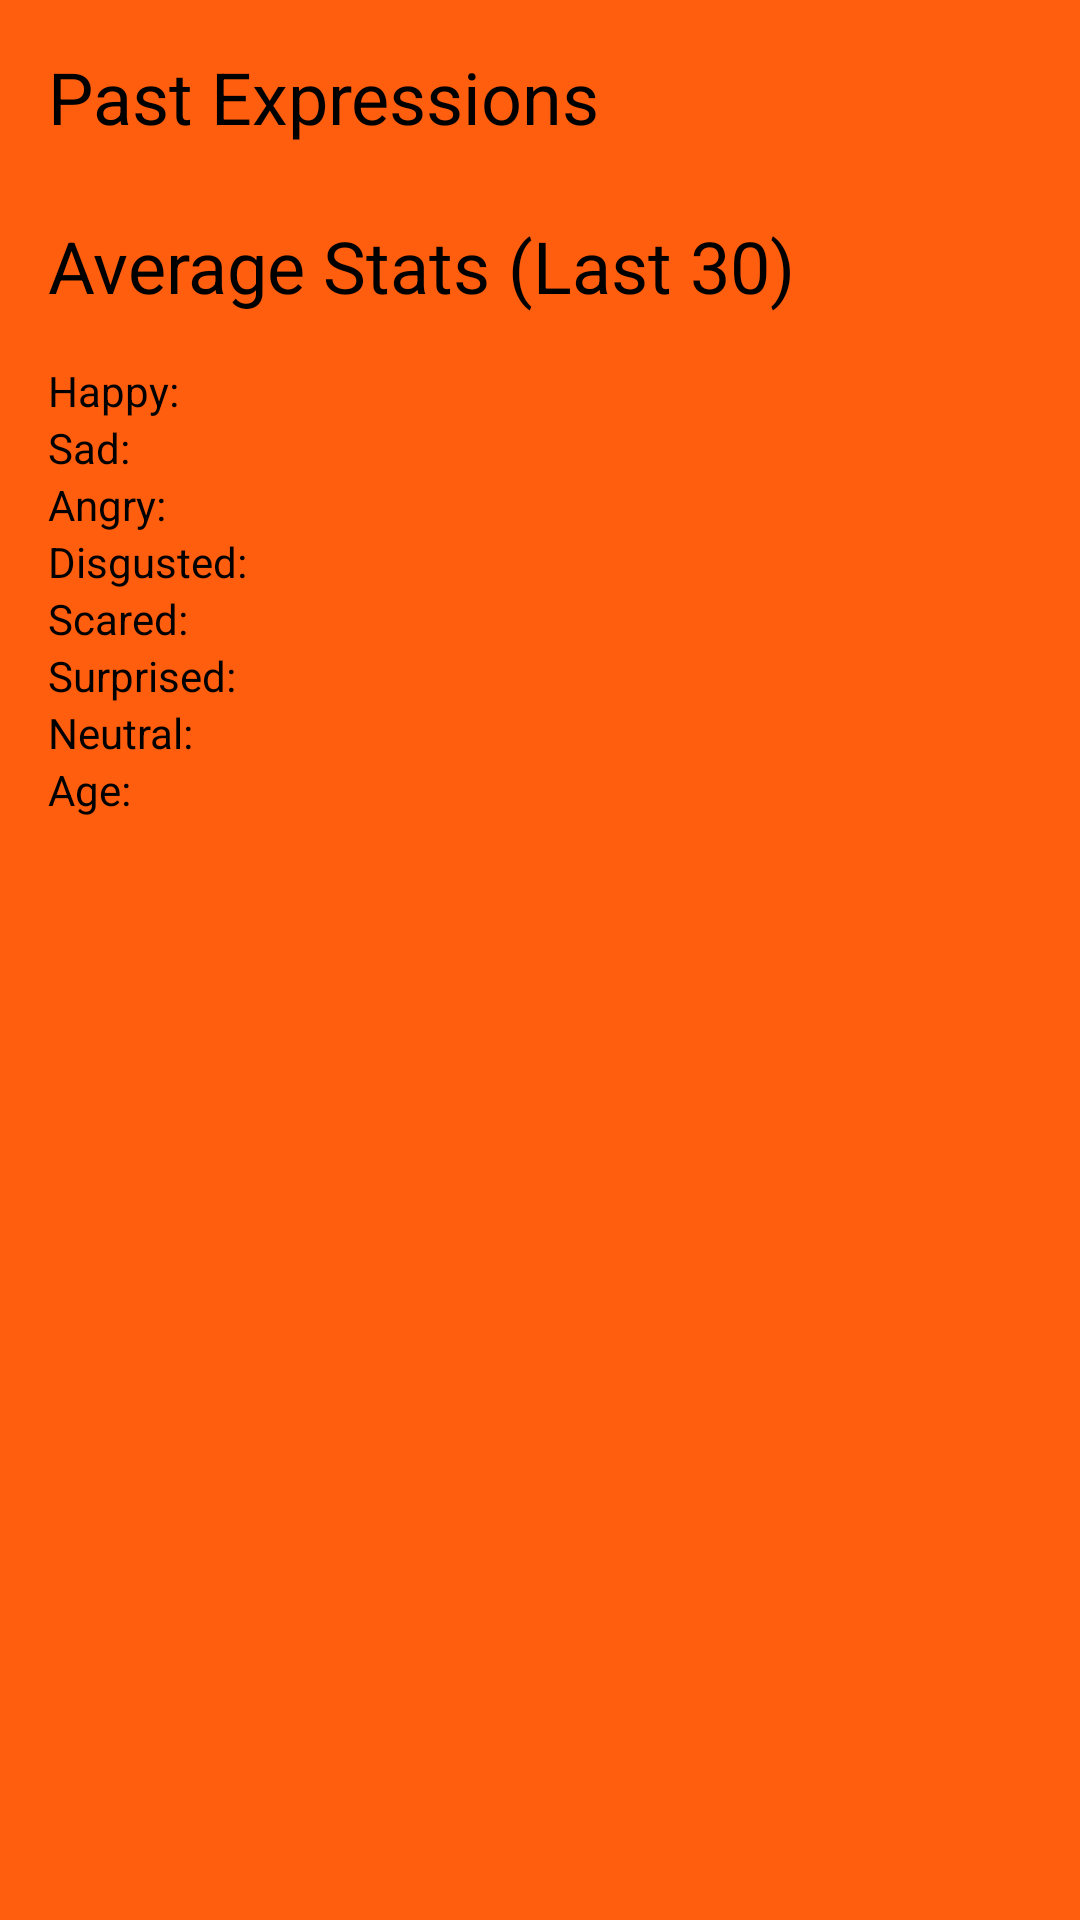

Write the Android layout XML for this screen, with the resource values it uses.
<!-- AndroidManifest.xml: application theme AppTheme -->
<!-- res/layout/activity_history.xml -->
<?xml version="1.0" encoding="utf-8"?>
<androidx.constraintlayout.widget.ConstraintLayout xmlns:android="http://schemas.android.com/apk/res/android"
    xmlns:app="http://schemas.android.com/apk/res-auto"
    xmlns:tools="http://schemas.android.com/tools"
    android:layout_width="match_parent"
    android:layout_height="match_parent"
    android:background="@color/primaryColor"
    tools:context=".HistoryActivity">

    <TextView
        android:id="@+id/textView"
        android:layout_width="wrap_content"
        android:layout_height="wrap_content"
        android:layout_marginStart="16dp"
        android:layout_marginTop="16dp"
        android:text="Past Expressions"
        android:textColor="@color/primaryTextColor"
        android:textSize="24sp"
        app:layout_constraintStart_toStartOf="parent"
        app:layout_constraintTop_toTopOf="parent" />

    <androidx.recyclerview.widget.RecyclerView
        android:id="@+id/rv_history"
        android:layout_width="match_parent"
        android:layout_height="wrap_content"
        android:layout_marginTop="8dp"
        app:layout_constraintEnd_toEndOf="parent"
        app:layout_constraintStart_toStartOf="parent"
        app:layout_constraintTop_toBottomOf="@+id/textView" />

    <TextView
        android:id="@+id/textView3"
        android:layout_width="wrap_content"
        android:layout_height="wrap_content"
        android:layout_marginStart="16dp"
        android:layout_marginTop="16dp"
        android:text="Average Stats (Last 30)"
        android:textColor="@color/primaryTextColor"
        android:textSize="24sp"
        app:layout_constraintStart_toStartOf="parent"
        app:layout_constraintTop_toBottomOf="@+id/rv_history" />

    <TextView
        android:id="@+id/tv_happy"
        android:layout_width="wrap_content"
        android:layout_height="wrap_content"
        android:layout_marginStart="16dp"
        android:layout_marginTop="16dp"
        android:text="Happy:"
        android:textColor="@color/primaryTextColor"
        app:layout_constraintStart_toStartOf="parent"
        app:layout_constraintTop_toBottomOf="@+id/textView3" />

    <TextView
        android:id="@+id/tv_sad"
        android:layout_width="wrap_content"
        android:layout_height="wrap_content"
        android:layout_marginStart="16dp"
        android:text="Sad:"
        android:textColor="@color/primaryTextColor"
        app:layout_constraintStart_toStartOf="parent"
        app:layout_constraintTop_toBottomOf="@+id/tv_happy" />

    <TextView
        android:id="@+id/tv_angry"
        android:layout_width="wrap_content"
        android:layout_height="wrap_content"
        android:layout_marginStart="16dp"
        android:text="Angry:"
        android:textColor="@color/primaryTextColor"
        app:layout_constraintStart_toStartOf="parent"
        app:layout_constraintTop_toBottomOf="@+id/tv_sad" />

    <TextView
        android:id="@+id/tv_disgusted"
        android:layout_width="wrap_content"
        android:layout_height="wrap_content"
        android:layout_marginStart="16dp"
        android:text="Disgusted:"
        android:textColor="@color/primaryTextColor"
        app:layout_constraintStart_toStartOf="parent"
        app:layout_constraintTop_toBottomOf="@+id/tv_angry" />

    <TextView
        android:id="@+id/tv_scared"
        android:layout_width="wrap_content"
        android:layout_height="wrap_content"
        android:layout_marginStart="16dp"
        android:text="Scared:"
        android:textColor="@color/primaryTextColor"
        app:layout_constraintStart_toStartOf="parent"
        app:layout_constraintTop_toBottomOf="@+id/tv_disgusted" />

    <TextView
        android:id="@+id/tv_surprised"
        android:layout_width="wrap_content"
        android:layout_height="wrap_content"
        android:layout_marginStart="16dp"
        android:text="Surprised:"
        android:textColor="@color/primaryTextColor"
        app:layout_constraintStart_toStartOf="parent"
        app:layout_constraintTop_toBottomOf="@+id/tv_scared" />

    <TextView
        android:id="@+id/tv_neutral"
        android:layout_width="wrap_content"
        android:layout_height="wrap_content"
        android:layout_marginStart="16dp"
        android:text="Neutral:"
        android:textColor="@color/primaryTextColor"
        app:layout_constraintStart_toStartOf="parent"
        app:layout_constraintTop_toBottomOf="@+id/tv_surprised" />

    <TextView
        android:id="@+id/tv_age"
        android:layout_width="wrap_content"
        android:layout_height="wrap_content"
        android:layout_marginStart="16dp"
        android:text="Age:"
        android:textColor="@color/primaryTextColor"
        app:layout_constraintStart_toStartOf="parent"
        app:layout_constraintTop_toBottomOf="@+id/tv_neutral" />
</androidx.constraintlayout.widget.ConstraintLayout>
<!-- resources referenced by this layout -->
<resources>
  <color name="primaryColor">#ff5e0e</color>
  <color name="primaryTextColor">#000000</color>
  <style name="AppTheme" parent="Theme.AppCompat.Light.NoActionBar">
          
          <item name="colorPrimary">@color/primaryColor</item>
          <item name="colorPrimaryDark">@color/primaryDarkColor</item>
          <item name="colorAccent">@color/secondaryColor</item>
      </style>
  <color name="primaryDarkColor">#c42800</color>
  <color name="secondaryColor">#008575</color>
</resources>
